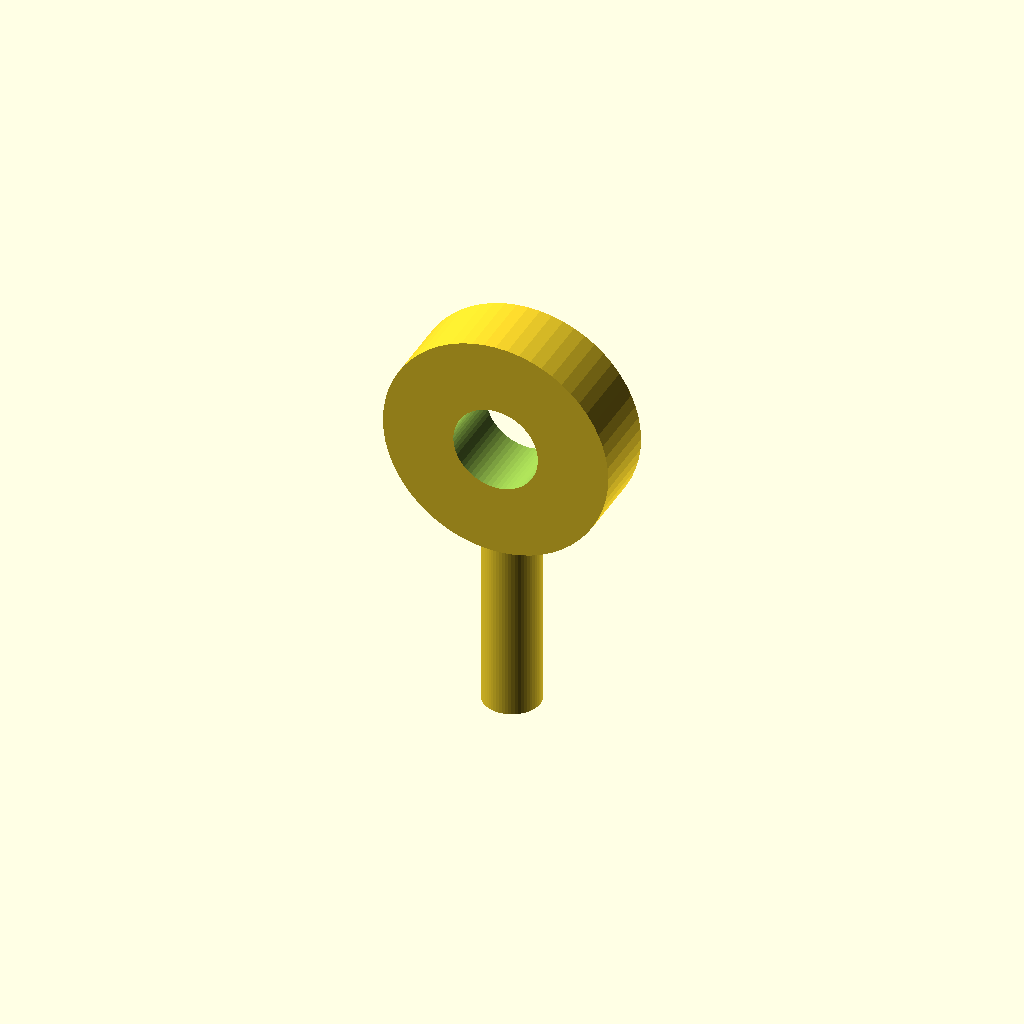
Cell 1: the model at its default parameters.
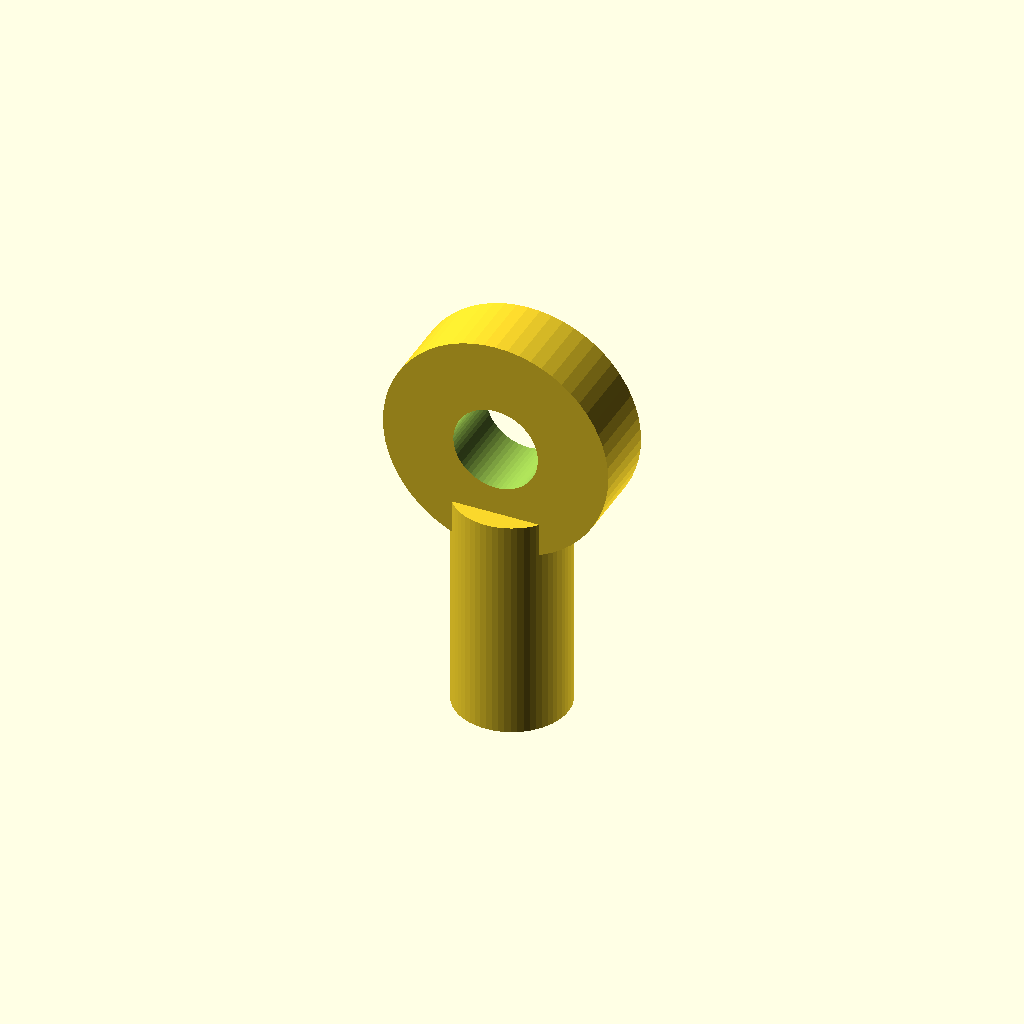
Cell 2: shaft_d = 8 (everything else at default).
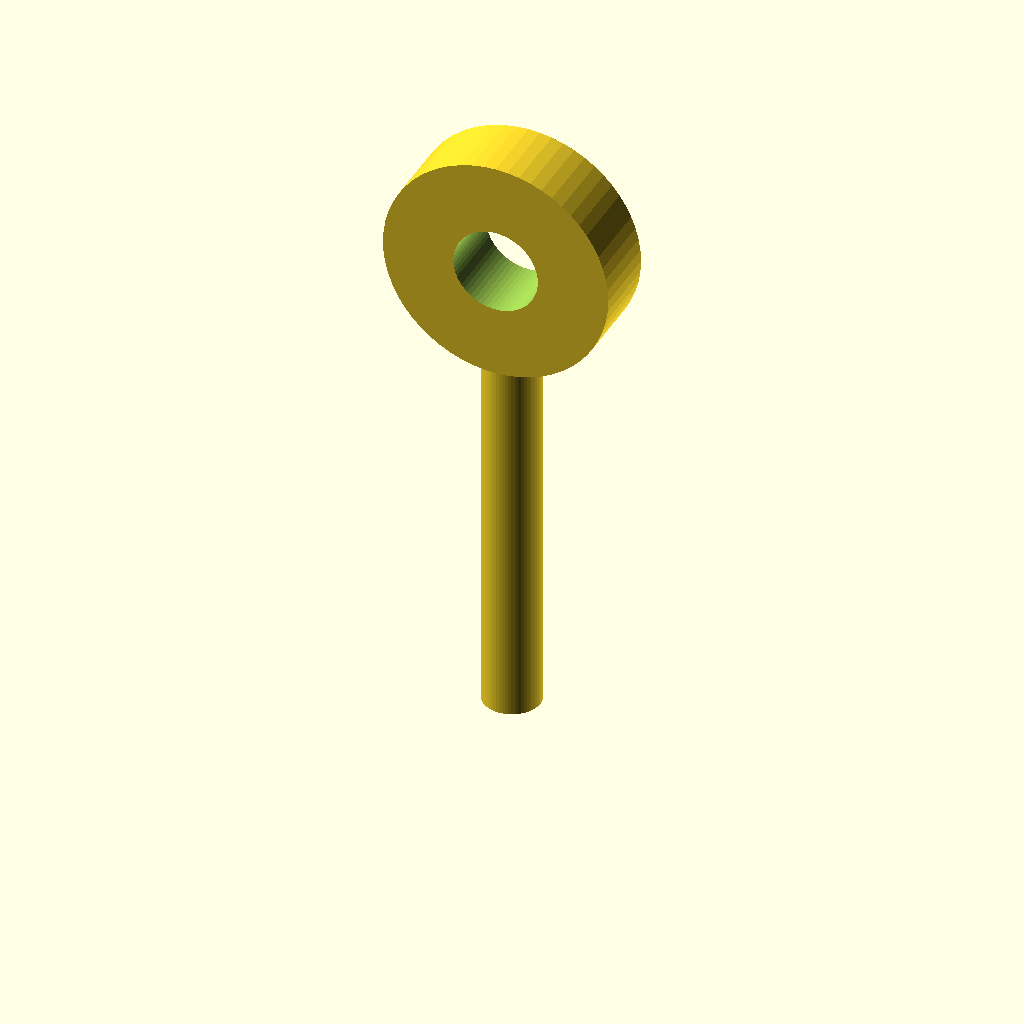
Cell 3: shaft_l = 28 (everything else at default).
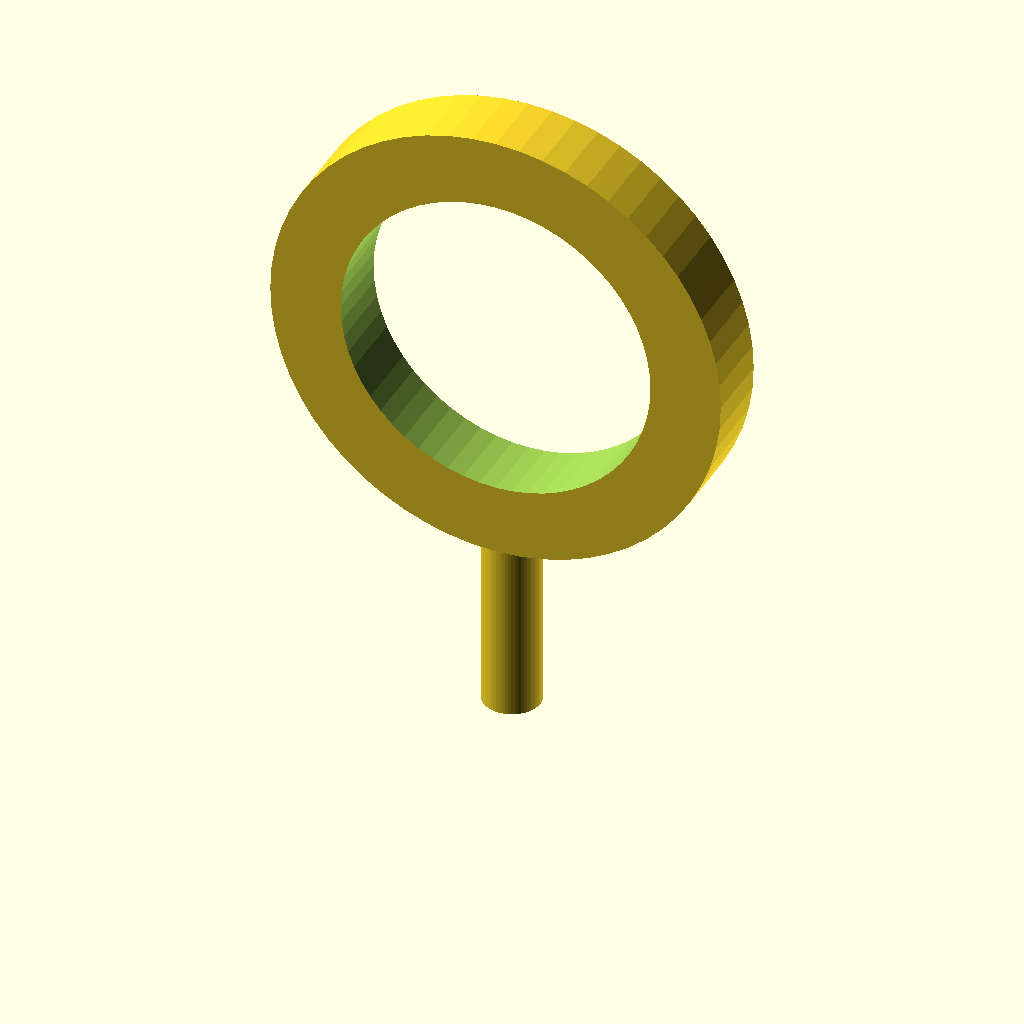
Cell 4 — eye_outer_d set to 32, the other parameters unchanged.
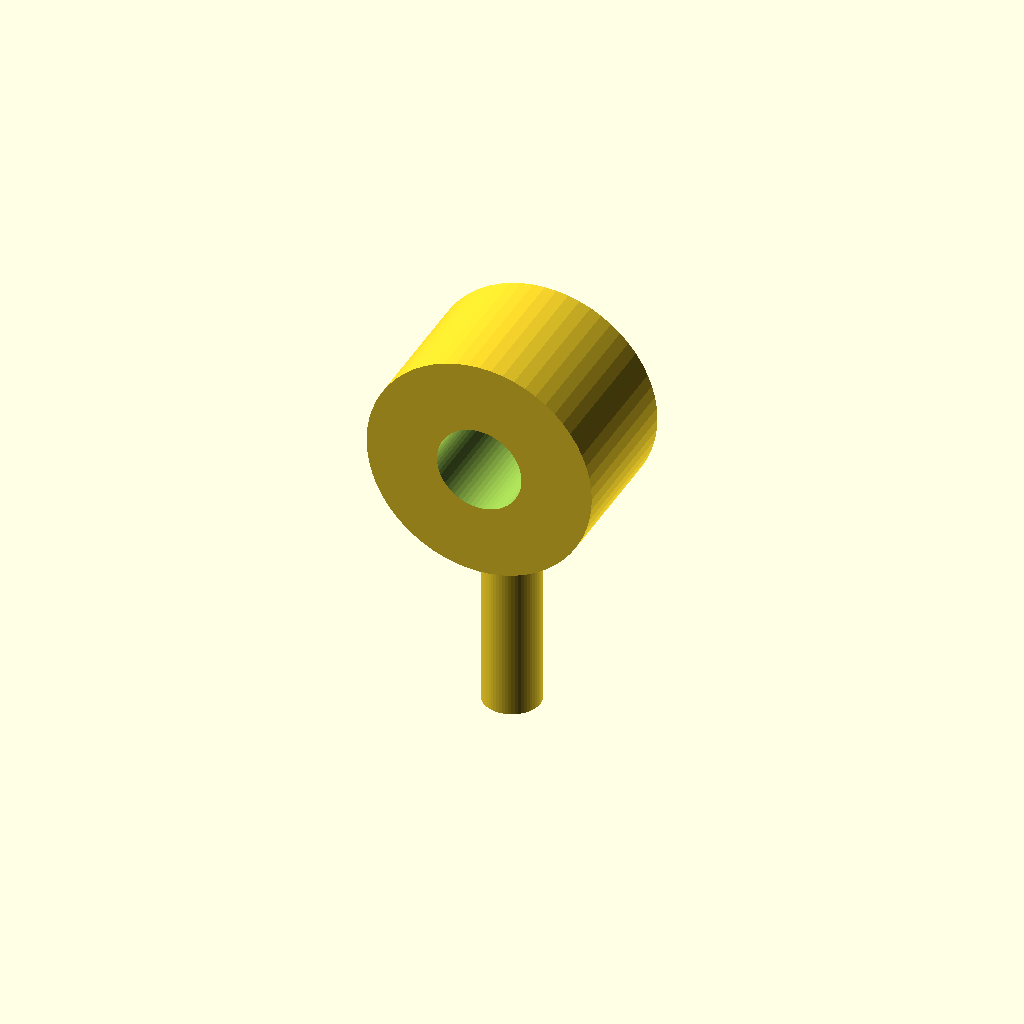
Cell 5 — eye_t set to 10, the other parameters unchanged.
All cells are drawn from one camera (rotation 55°, 0°, 25°, orthographic, colour scheme Cornfield), so only the parameter changes between them.
Source of the model, optional_data/data/parts/part_0609.scad:
// Flat-eye bolt with a smooth shaft.
$fn = 60;
eps = 0.02;
shaft_d = 4;
shaft_l = 14;
eye_outer_d = 16;
eye_inner_d = eye_outer_d - 2 * 5;
eye_t = 5;
module eye() {
    translate([0, -eye_t / 2, shaft_l + eye_outer_d / 2 - 1]) rotate([-90, 0, 0])
        difference() { cylinder(d = eye_outer_d, h = eye_t); translate([0, 0, -eps]) cylinder(d = eye_inner_d, h = eye_t + 2 * eps); }
}
union() { cylinder(d = shaft_d, h = shaft_l + 2); eye(); }
Parameter table extracted from the source (name, type, default, range or options):
eps: number, default 0.02
shaft_d: number, default 4
shaft_l: number, default 14
eye_outer_d: number, default 16
eye_t: number, default 5
